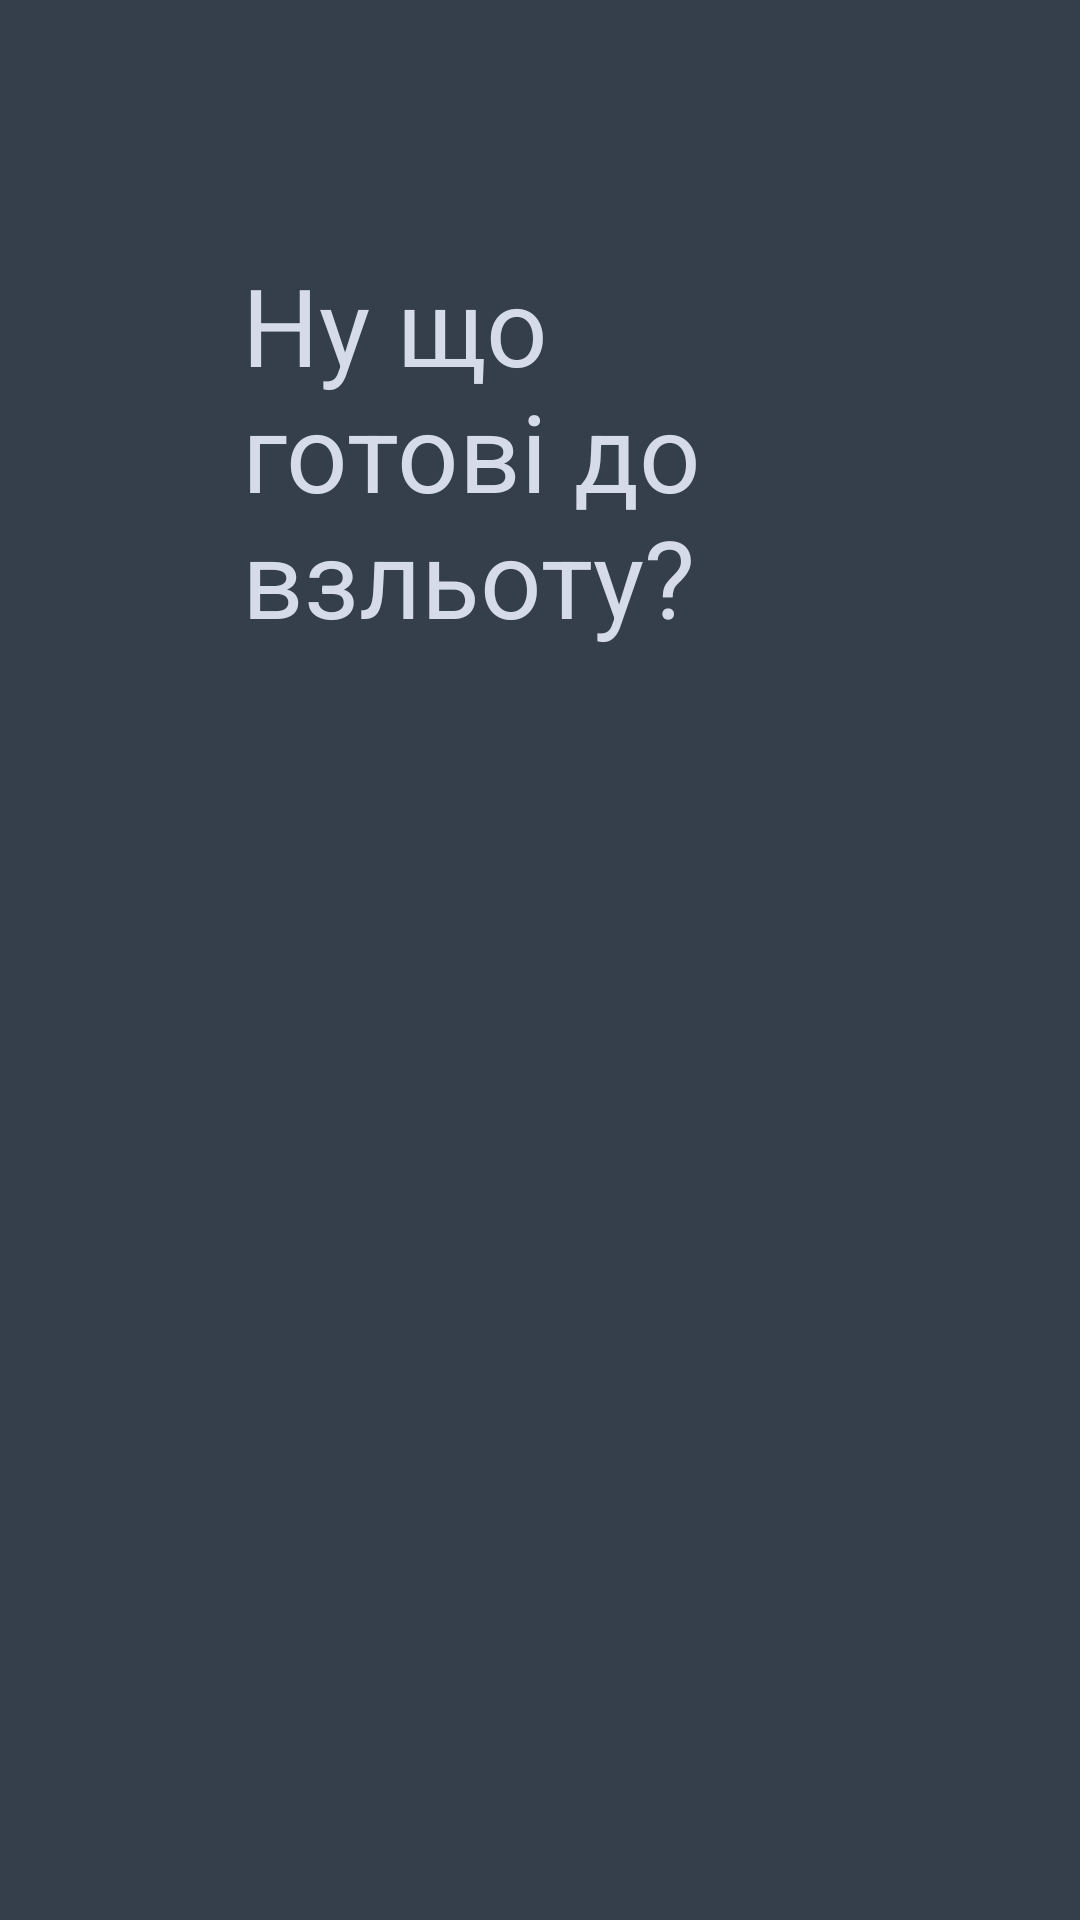

Write the Android layout XML for this screen, with the resource values it uses.
<!-- AndroidManifest.xml: application theme AppTheme -->
<!-- res/layout/level02.xml -->
<?xml version="1.0" encoding="utf-8"?>
<FrameLayout xmlns:android="http://schemas.android.com/apk/res/android"
    xmlns:app="http://schemas.android.com/apk/res-auto"
    xmlns:tools="http://schemas.android.com/tools"
    android:layout_width="match_parent"
    android:layout_height="match_parent"
    android:background="@android:color/transparent"
    tools:context=".levels.WifiLevelFragment">

    
    <androidx.constraintlayout.widget.ConstraintLayout
        android:layout_width="match_parent"
        android:layout_height="match_parent"
        android:background="@android:color/transparent">

        <TextView
            android:id="@+id/text1"
            android:layout_width="199dp"
            android:layout_height="140dp"
            android:layout_marginTop="84dp"
            app:fontFamily="@font/fira_mono_bold"
            android:text="@string/level02TextQuestion"
            android:textSize="36sp"
            android:textColor="?android:textColorSecondary"
            app:layout_constraintEnd_toEndOf="parent"
            app:layout_constraintStart_toStartOf="parent"
            app:layout_constraintTop_toTopOf="parent" />
    </androidx.constraintlayout.widget.ConstraintLayout>

</FrameLayout>
<!-- resources referenced by this layout -->
<resources>
  <string name="level02TextQuestion">Ну що готові до взльоту?</string>
  <style name="AppTheme" parent="Theme.AppCompat.NoActionBar">
          
          <item name="android:textColorPrimary">@color/primaryDark</item>
          <item name="android:textColorSecondary">@color/secondaryDark</item>
          <item name="android:textColorTertiary">@color/lockedDark</item>
          <item name="android:colorBackground">@color/backgroundDark</item>
          <item name="android:windowFullscreen">false</item>
      </style>
  <color name="primaryDark">#8D9EDA</color>
  <color name="secondaryDark">#D6DBEA</color>
  <color name="lockedDark">#5A6978</color>
  <color name="backgroundDark">#343F4B</color>
</resources>
